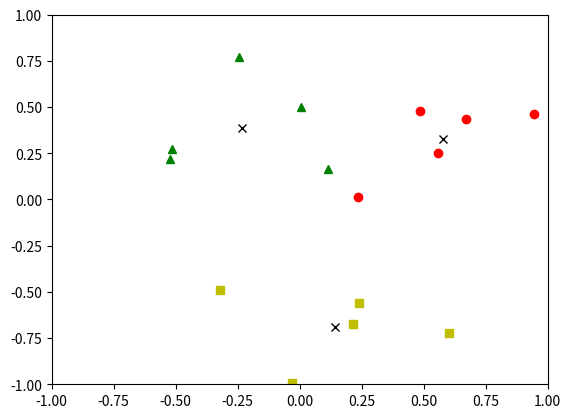

Write Python code to recreate this figure.
# from https://datasciencelab.wordpress.com/2013/12/12/clustering-with-k-means-in-python/
# Just added plotting for 3-k cases

import numpy as np
import random
import matplotlib.pyplot as plt

def init_board(N):
    X = np.array([(random.uniform(-1, 1), random.uniform(-1, 1)) for i in range(N)])
    return X

def cluster_points(X, mu):
    clusters  = {}
    for x in X:
        bestmukey = min([(i[0], np.linalg.norm(x-mu[i[0]])) \
                    for i in enumerate(mu)], key=lambda t:t[1])[0]
        try:
            clusters[bestmukey].append(x)
        except KeyError:
            clusters[bestmukey] = [x]
    return clusters

def reevaluate_centers(mu, clusters):
    newmu = []
    keys = sorted(clusters.keys())
    for k in keys:
        newmu.append(np.mean(clusters[k], axis = 0))
    return newmu

def has_converged(mu, oldmu):
    return (set([tuple(a) for a in mu]) == set([tuple(a) for a in oldmu]))

def find_centers(X, K):
    # Initialize to K random centers
    oldmu = random.sample(X, K)
    mu = random.sample(X, K)
    while not has_converged(mu, oldmu):
        oldmu = mu
        # Assign all points in X to clusters
        clusters = cluster_points(X, mu)
        # Reevaluate centers
        mu = reevaluate_centers(oldmu, clusters)
    return(mu, clusters)

def change_coords(array):
    return list(map(list, zip(*array)))

def parse_output(data):
    clusters = data[1]
    points1 = change_coords(clusters[0])
    plt.plot(points1[0], points1[1], 'ro')
    points2 = change_coords(clusters[1])
    plt.plot(points2[0], points2[1], 'g^')
    points3 = change_coords(clusters[2])
    plt.plot(points3[0], points3[1], 'ys')
    centroids = change_coords(data[0])
    plt.plot(centroids[0], centroids[1], 'kx')
    plt.axis([-1.0, 1, -1.0, 1])
    plt.show()

#data = init_board(15)
data = np.array([[ 0.21569508, -0.67515202],[ 0.00403247,  0.4992475 ],[ 0.94714874,  0.46154653],[ 0.55721119,  0.25207268],[-0.03018323, -0.99529809],[ 0.60420579, -0.72421209],[-0.52380447,  0.21716338],[ 0.23571644,  0.01209844],[ 0.11335494,  0.16537759],[-0.51479926,  0.27454412],[ 0.66995202,  0.43479856],[ 0.48440659,  0.48101598],[-0.31898215, -0.49022581],[ 0.23851405, -0.56167248],[-0.24557555 , 0.76957692]])
print(data)
print(type(data))
out = find_centers(list(data), 3)
parse_output(out)